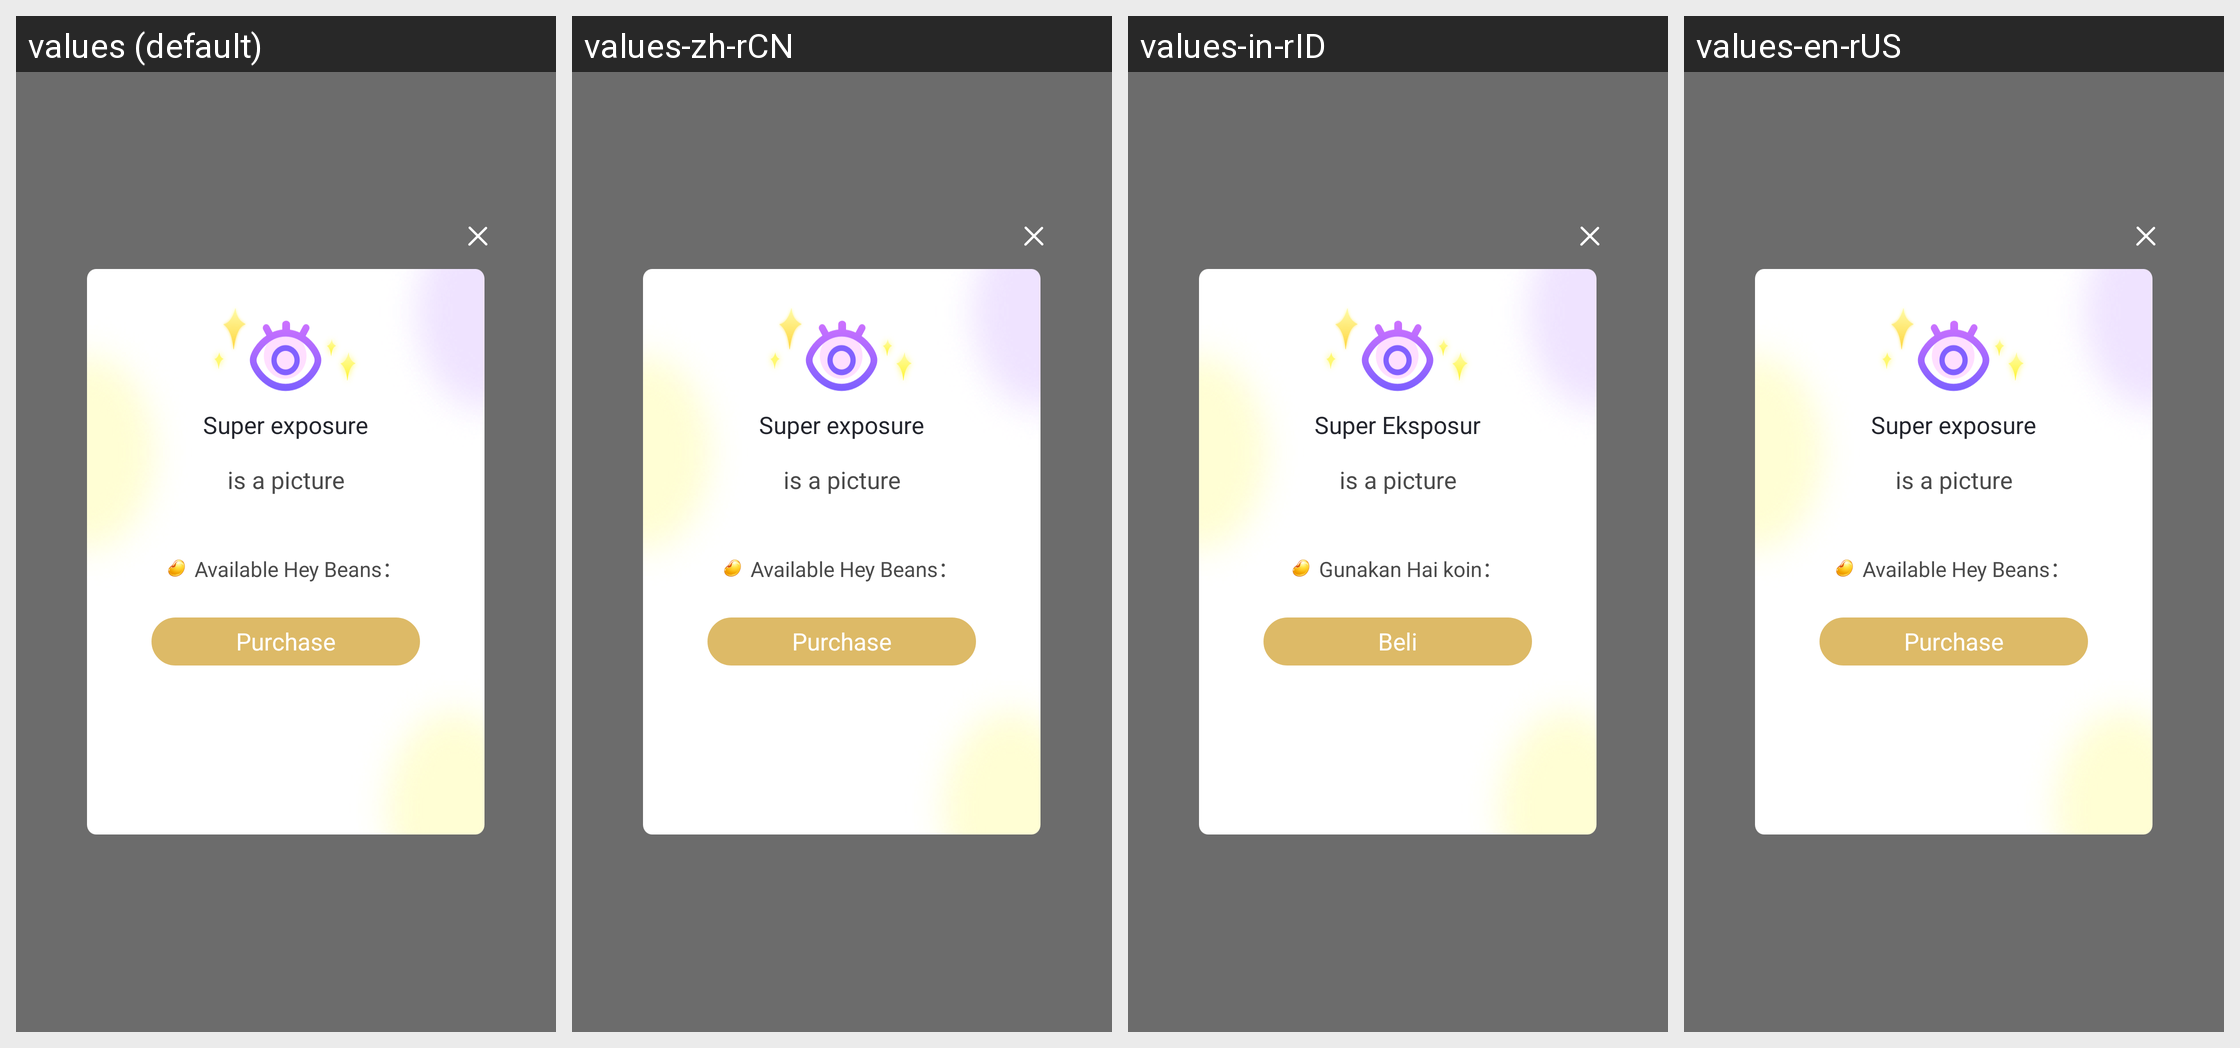

For this localized Android screen grid, give each drawn string resource with its value in every locale shown.
Android screen res/layout/dialog_buy.xml rendered under 4 locales, left to right: values (default), values-zh-rCN, values-in-rID, values-en-rUS. Device: Nexus 5 (rendered at 1080×1920; each locale shown at half size, 540×960, under a caption strip naming it); theme AppTheme.
Strings drawn on this screen, with the default value and each locale's value (text and hints the layout hard-codes, and strings that could not be matched under every locale, appear in the picture but are not listed):

buy_dailog_title
  values: Super exposure
  values-zh-rCN: Super exposure
  values-in-rID: Super Eksposur
  values-en-rUS: Super exposure

this_is_desc
  values: is a picture
  values-zh-rCN: is a picture
  values-in-rID: is a picture
  values-en-rUS: is a picture

buy_dailog_hint
  values: Available Hey Beans：
  values-zh-rCN: Available Hey Beans：
  values-in-rID: Gunakan Hai koin：
  values-en-rUS: Available Hey Beans：

buy_dialog_buy
  values: Purchase
  values-zh-rCN: Purchase
  values-in-rID: Beli
  values-en-rUS: Purchase
